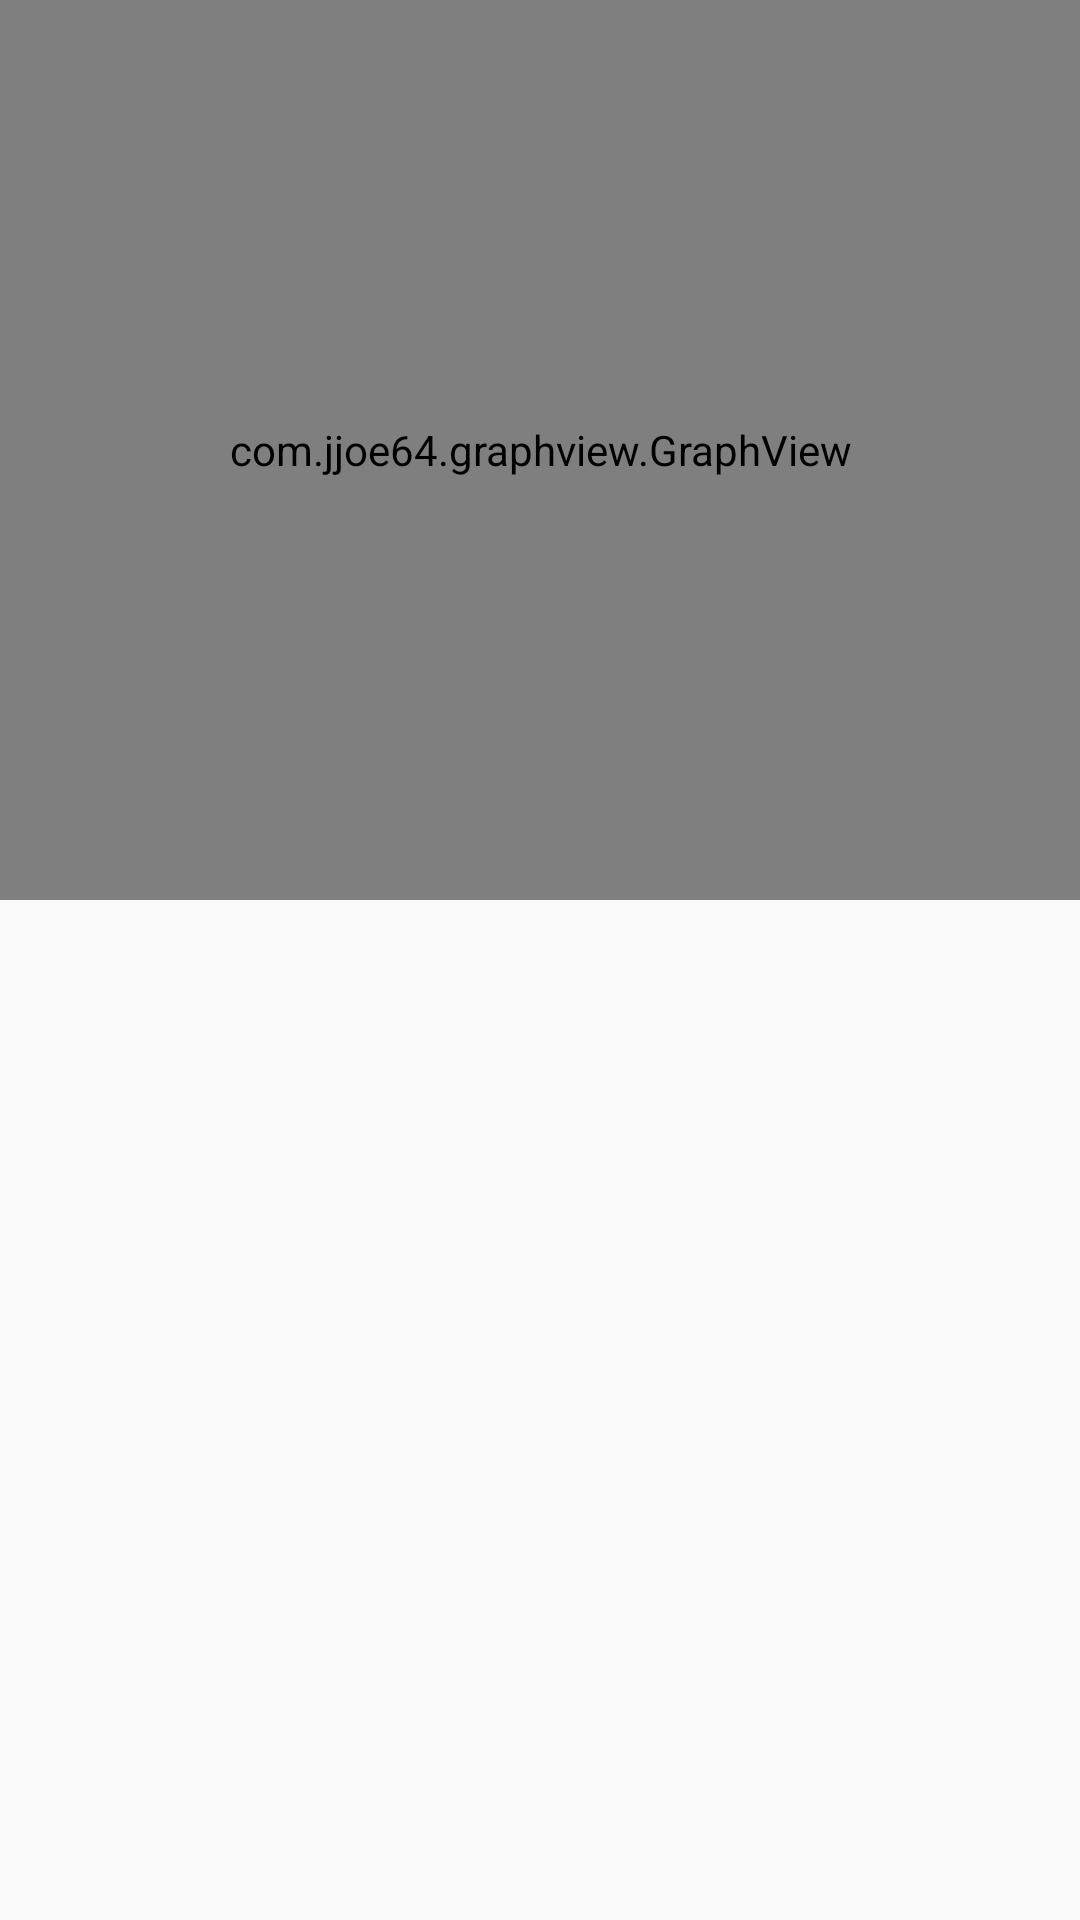

Android layout source for this screen:
<!-- AndroidManifest.xml: application theme AppTheme -->
<!-- res/layout/activity_chart.xml -->
<?xml version="1.0" encoding="utf-8"?>
<android.support.constraint.ConstraintLayout xmlns:android="http://schemas.android.com/apk/res/android"
    xmlns:app="http://schemas.android.com/apk/res-auto"
    xmlns:tools="http://schemas.android.com/tools"
    android:layout_width="match_parent"
    android:layout_height="match_parent"
    tools:context=".ChartActivity">

    <com.jjoe64.graphview.GraphView
        android:layout_width="match_parent"
        android:layout_height="300dp"
        android:orientation="vertical"
        android:id="@+id/graph" />

    <TextView
        android:id="@+id/iterationCounter"
        android:layout_width="wrap_content"
        android:layout_height="wrap_content"
        android:layout_marginTop="110dp"
        android:textColor="@android:color/holo_blue_light"
        android:textSize="20dp"
        app:layout_constraintEnd_toEndOf="parent"
        app:layout_constraintStart_toStartOf="parent"
        app:layout_constraintTop_toBottomOf="@+id/graph" />

    <TextView
        android:id="@+id/solution"
        android:layout_width="wrap_content"
        android:layout_height="wrap_content"
        android:layout_marginTop="110dp"
        android:textColor="@android:color/holo_red_dark"
        android:textStyle="bold"
        android:textSize="20dp"
        app:layout_constraintEnd_toEndOf="parent"
        app:layout_constraintStart_toStartOf="parent"
        app:layout_constraintTop_toBottomOf="@+id/iterationCounter" />

</android.support.constraint.ConstraintLayout>
<!-- resources referenced by this layout -->
<resources>
  <style name="AppTheme" parent="Theme.AppCompat.Light.DarkActionBar">
          
          <item name="colorPrimary">@color/colorPrimary</item>
          <item name="colorPrimaryDark">@color/colorPrimaryDark</item>
          <item name="colorAccent">@color/colorAccent</item>
      </style>
  <color name="colorPrimary">#035587</color>
  <color name="colorPrimaryDark">#015f8b</color>
  <color name="colorAccent">#D81B60</color>
</resources>
